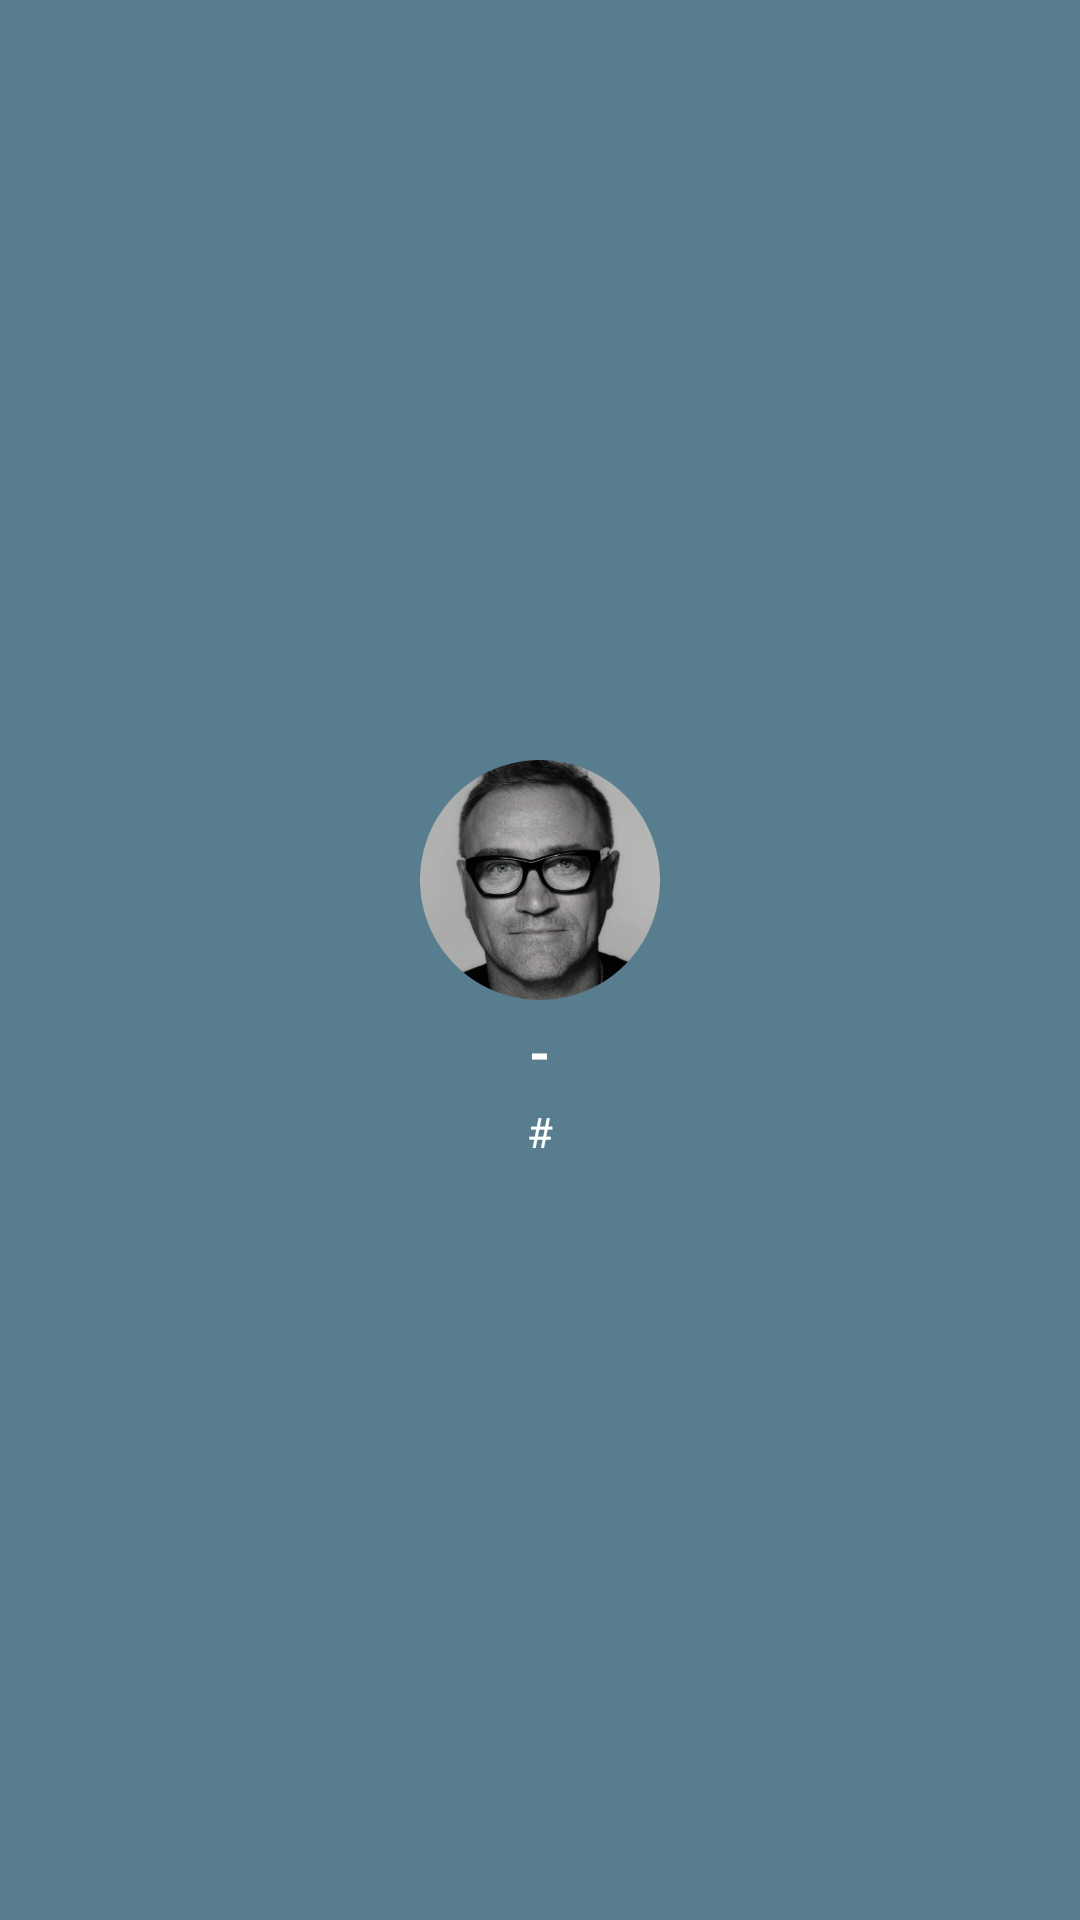

Write the Android layout XML for this screen, with the resource values it uses.
<!-- AndroidManifest.xml: application theme AppTheme.NoActionBar -->
<!-- res/layout/nav_header_main.xml -->
<?xml version="1.0" encoding="utf-8"?>
<LinearLayout xmlns:android="http://schemas.android.com/apk/res/android"
    xmlns:app="http://schemas.android.com/apk/res-auto"
    android:layout_width="match_parent"
    android:layout_height="wrap_content"
    android:background="#e0416d80"
    android:gravity="center|center_vertical"
    android:orientation="vertical"
    android:padding="40dp"
    android:theme="@style/ThemeOverlay.AppCompat.Dark">

    <ImageView
        android:id="@+id/ivProfile"
        android:layout_width="80dp"
        android:layout_height="80dp"
        android:src="@drawable/ic_profile_bg" />

    <TextView
        android:id="@+id/tvEmployeeName"
        android:layout_width="wrap_content"
        android:layout_height="wrap_content"
        android:padding="5dp"
        android:text="-"
        android:singleLine="true"
        android:textAppearance="@style/Base.TextAppearance.AppCompat.Medium"
        android:textColor="@color/white"
        android:textStyle="bold" />

    <TextView
        android:id="@+id/tvJobTitle"
        android:layout_width="wrap_content"
        android:layout_height="wrap_content"
        android:text="#"
        android:singleLine="true"
        android:textColor="@color/white" />


</LinearLayout>
<!-- resources referenced by this layout -->
<resources>
  <color name="white">#ffffff</color>
  <!-- drawable ic_profile_bg: png bitmap (drawable, 114640 bytes) -->
  <style name="AppTheme.NoActionBar" parent="Theme.AppCompat.Light.NoActionBar">
          <item name="android:windowActionBar">false</item>
          <item name="android:windowNoTitle">true</item>
          <item name="drawerArrowStyle">@style/DrawerArrowStyle</item>
      </style>
  <style name="DrawerArrowStyle" parent="@style/Widget.AppCompat.DrawerArrowToggle">
          <item name="spinBars">true</item>
          <item name="color">@android:color/black</item>
      </style>
</resources>
